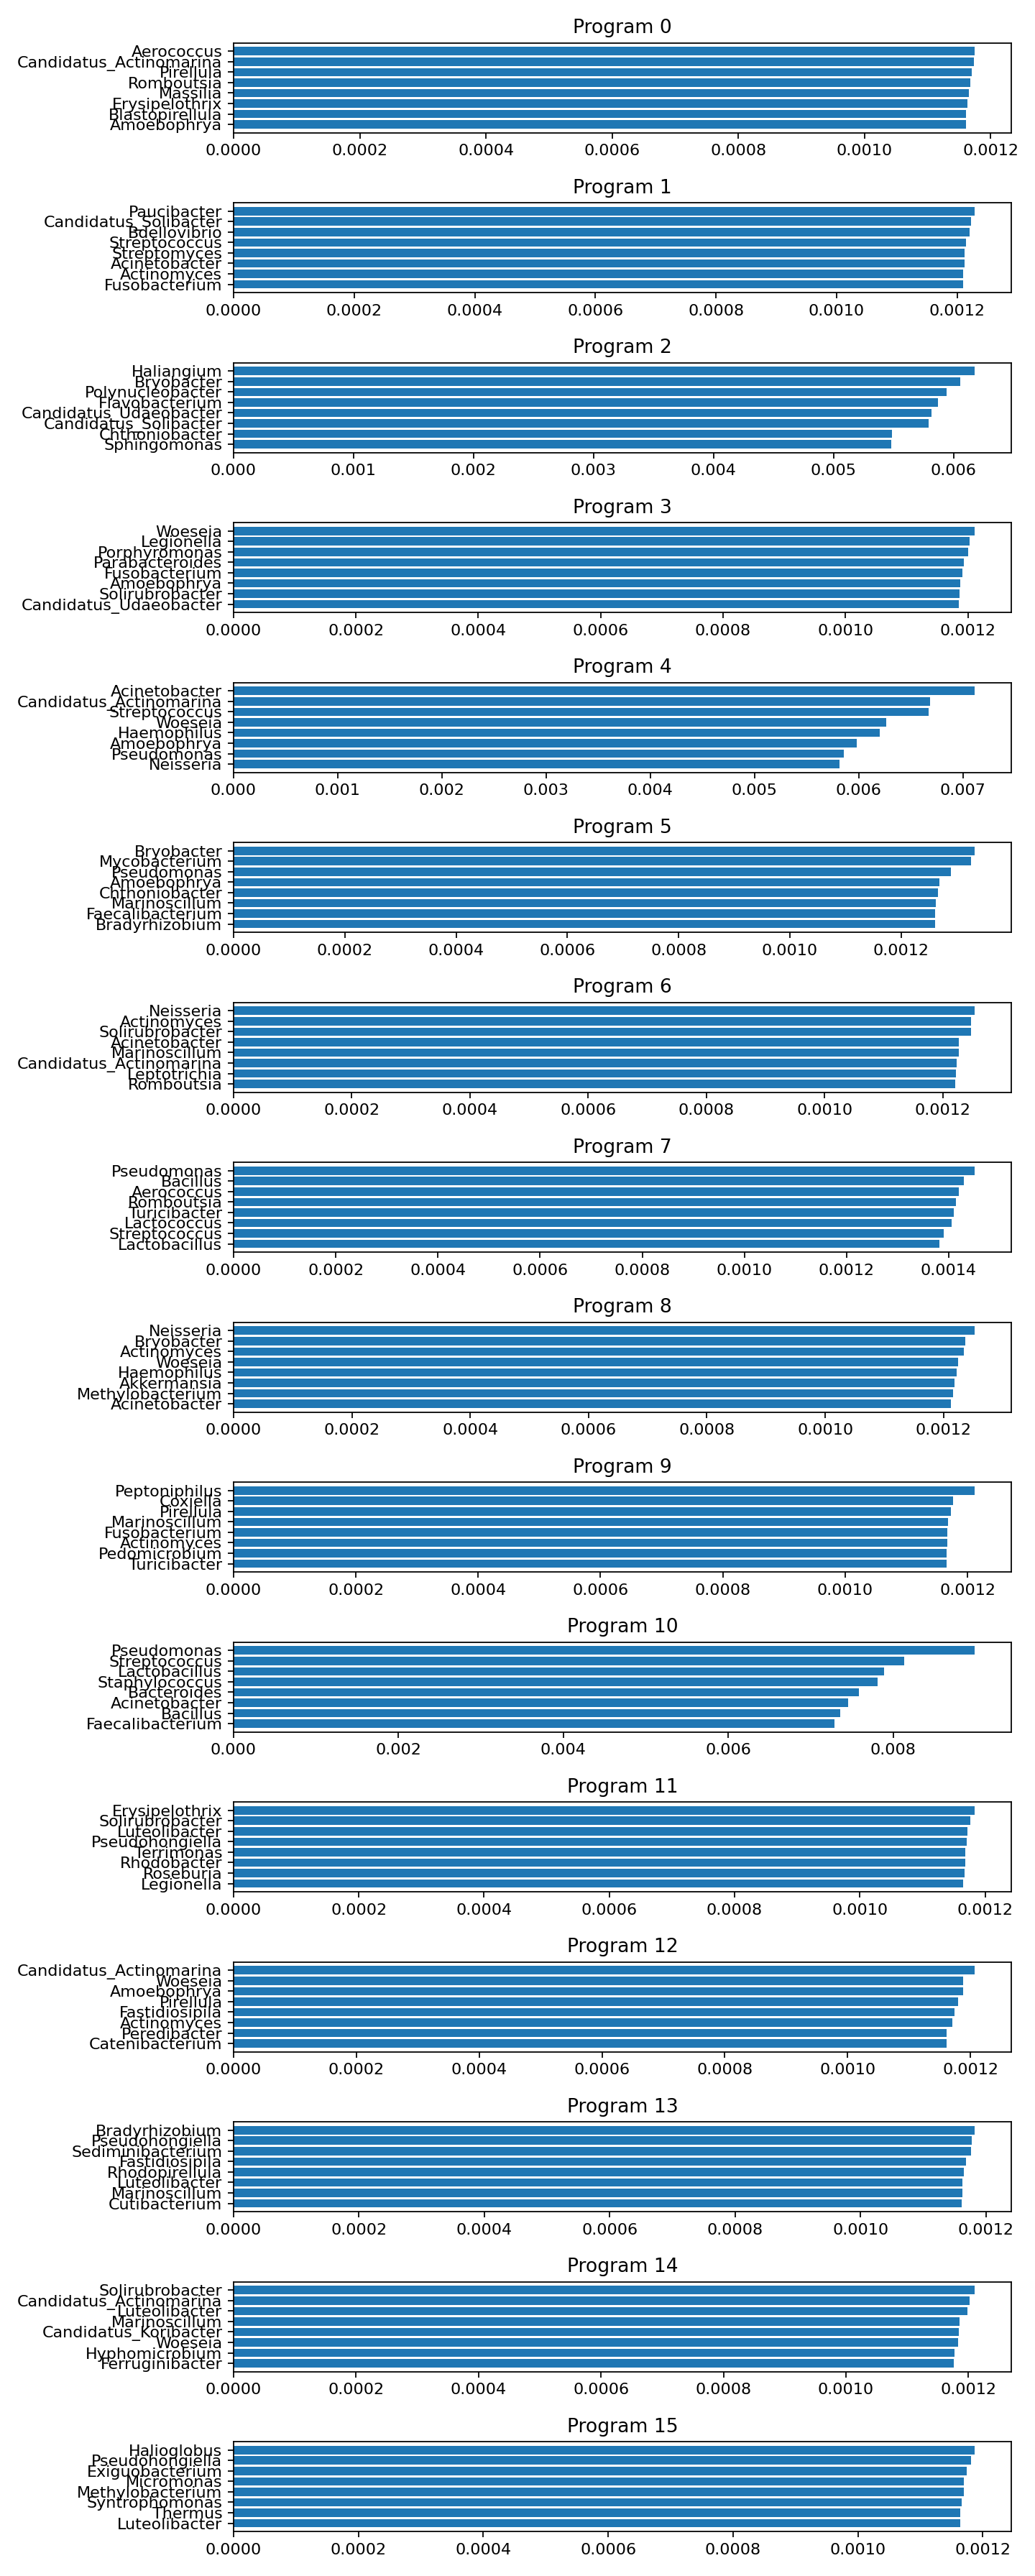

Data behind this chart, as committed beside it:
program, rank, taxon, weight
0, 1, g__Aerococcus, 0.001174
0, 2, g__Candidatus_Actinomarina, 0.001174
0, 3, g__Pirellula, 0.00117
0, 4, g__Romboutsia, 0.001168
0, 5, g__Massilia, 0.001166
0, 6, g__Erysipelothrix, 0.001164
0, 7, g__Blastopirellula, 0.001161
0, 8, g__Amoebophrya, 0.001161
0, 9, g__Cercomonas, 0.001158
0, 10, g__Methylobacterium, 0.001158
0, 11, g__Limnohabitans, 0.001156
0, 12, g__Subdoligranulum, 0.001156
0, 13, g__Photobacterium, 0.001154
0, 14, g__Actinomyces, 0.001153
0, 15, g__Chryseobacterium, 0.001151
0, 16, g__Desulfatiglans, 0.001149
0, 17, g__Nitrosomonas, 0.001148
0, 18, g__Woeseia, 0.001147
0, 19, g__Faecalibacterium, 0.001147
0, 20, g__Luteolibacter, 0.001147
1, 1, g__Paucibacter, 0.001228
1, 2, g__Candidatus_Solibacter, 0.001222
1, 3, g__Bdellovibrio, 0.001221
1, 4, g__Streptococcus, 0.001215
1, 5, g__Streptomyces, 0.001213
1, 6, g__Acinetobacter, 0.001212
1, 7, g__Actinomyces, 0.00121
1, 8, g__Fusobacterium, 0.001209
1, 9, g__Woeseia, 0.001209
1, 10, g__Bryobacter, 0.001208
1, 11, g__Veillonella, 0.001206
1, 12, g__Nocardioides, 0.001204
1, 13, g__Luteolibacter, 0.001204
1, 14, g__Pedomicrobium, 0.001203
1, 15, g__Neisseria, 0.001202
1, 16, g__Aminobacterium, 0.001201
1, 17, g__Candidatus_Udaeobacter, 0.001201
1, 18, g__Gemmatimonas, 0.0012
1, 19, g__Fluviicola, 0.0012
1, 20, g__Bacteroides, 0.001198
2, 1, g__Haliangium, 0.006174
2, 2, g__Bryobacter, 0.006057
2, 3, g__Polynucleobacter, 0.005942
2, 4, g__Flavobacterium, 0.005871
2, 5, g__Candidatus_Udaeobacter, 0.005817
2, 6, g__Candidatus_Solibacter, 0.005791
2, 7, g__Chthoniobacter, 0.00549
2, 8, g__Sphingomonas, 0.005482
2, 9, g__Ferruginibacter, 0.005382
2, 10, g__Pirellula, 0.005361
2, 11, g__Sediminibacterium, 0.005174
2, 12, g__Gaiella, 0.005115
2, 13, g__Gemmatimonas, 0.005045
2, 14, g__Acidibacter, 0.005014
2, 15, g__Hyphomicrobium, 0.004886
2, 16, g__Mycobacterium, 0.004821
2, 17, g__Proteiniphilum, 0.004808
2, 18, g__Nocardioides, 0.004758
2, 19, g__Pseudomonas, 0.004672
2, 20, g__Syntrophomonas, 0.004552
... 260 more rows
